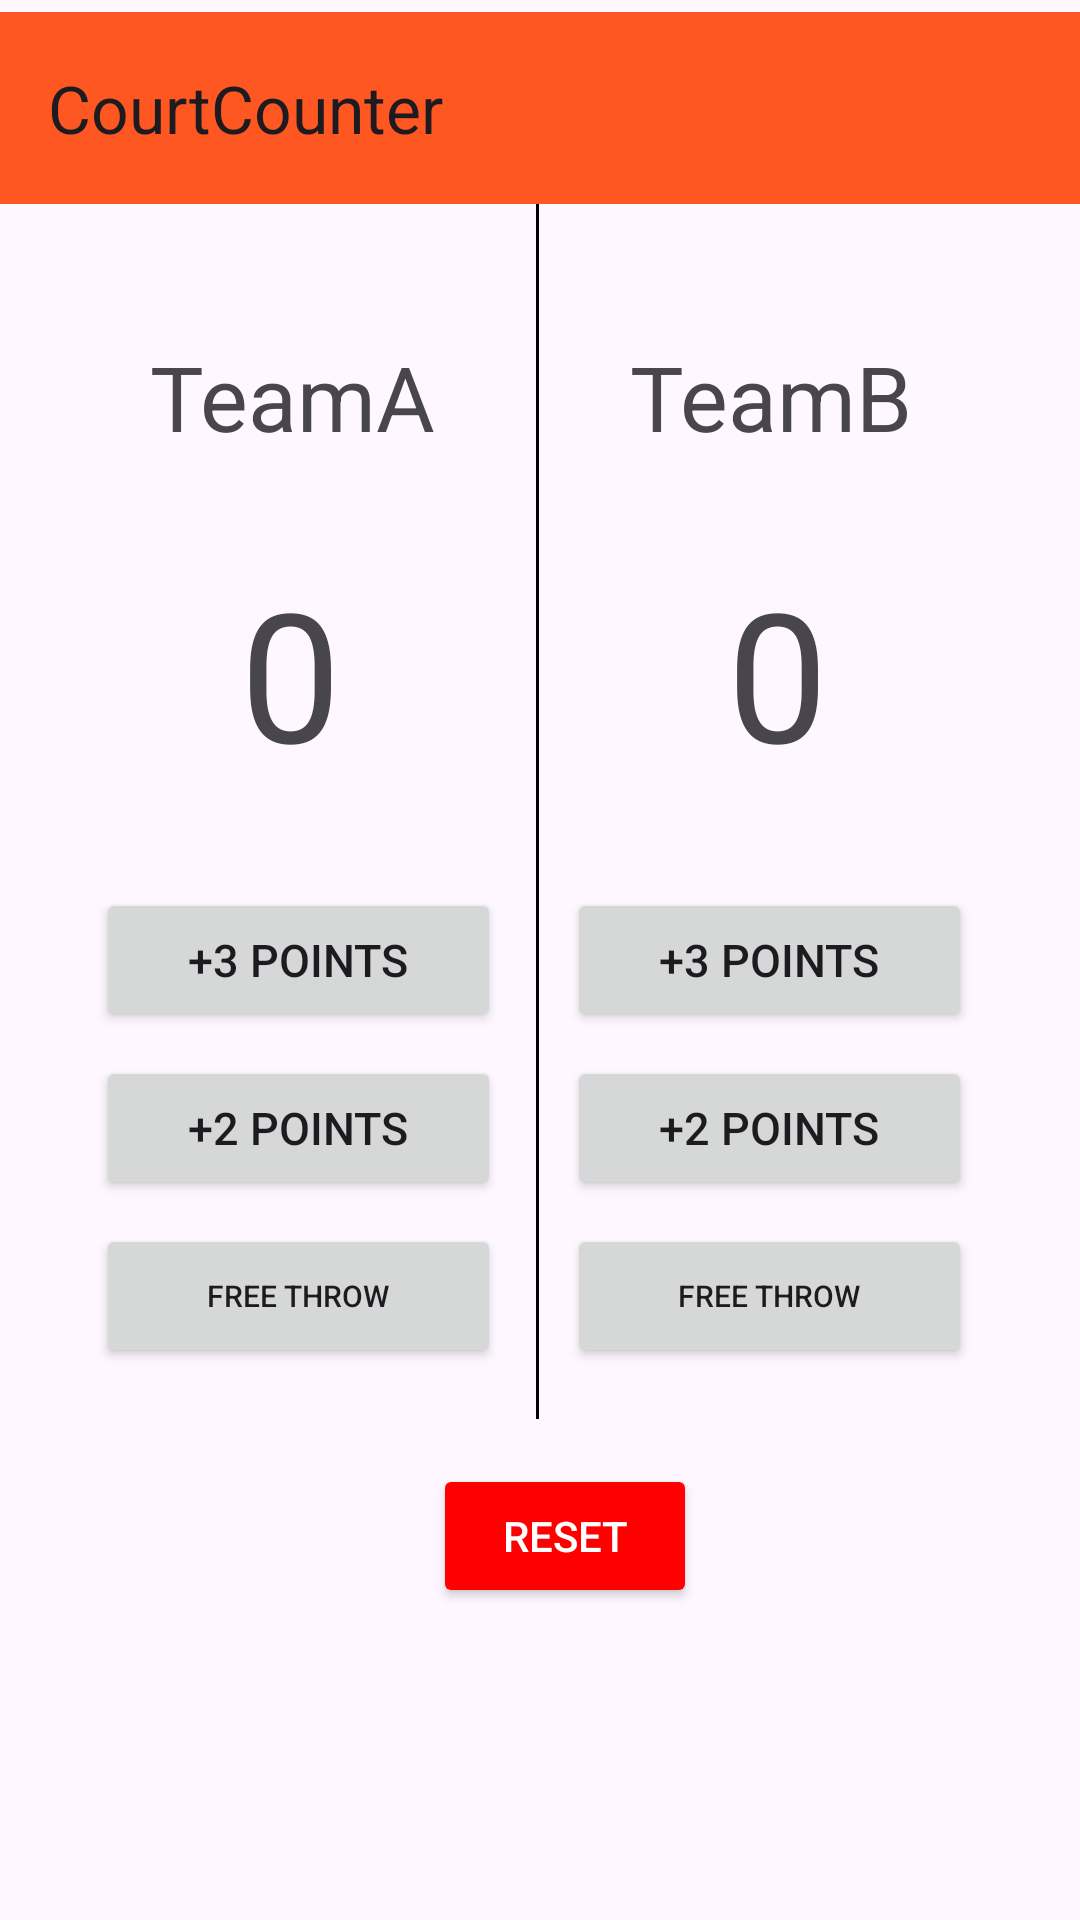

Here is an Android app screen rendered from its layout file. Give the layout XML and the strings, colors and styles it references.
<!-- AndroidManifest.xml: application theme Theme.Mylab -->
<!-- res/layout/activity_scoring.xml -->
<?xml version="1.0" encoding="utf-8"?>
<androidx.constraintlayout.widget.ConstraintLayout
    xmlns:android="http://schemas.android.com/apk/res/android"
    xmlns:app="http://schemas.android.com/apk/res-auto"
    xmlns:tools="http://schemas.android.com/tools"
    android:id="@+id/mylist2"
    android:layout_width="match_parent"
    android:layout_height="match_parent"
    tools:context=".Scoring">

    <androidx.appcompat.widget.Toolbar
        android:id="@+id/toolbar"
        android:layout_width="match_parent"
        android:layout_height="?attr/actionBarSize"
        android:layout_marginTop="4dp"
        android:background="?attr/colorPrimary"
        android:textSize="200sp"
        app:layout_constraintTop_toTopOf="parent"
        app:title="CourtCounter"
        tools:layout_editor_absoluteX="0dp">

    </androidx.appcompat.widget.Toolbar>

    <TextView
        android:id="@+id/TeamA"
        android:layout_width="wrap_content"
        android:layout_height="wrap_content"
        android:layout_marginTop="112dp"
        android:text="TeamA"
        android:textSize="30sp"
        app:layout_constraintEnd_toEndOf="parent"
        app:layout_constraintHorizontal_bias="0.189"
        app:layout_constraintStart_toStartOf="parent"
        app:layout_constraintTop_toTopOf="parent" />

    <TextView
        android:id="@+id/s1"
        android:layout_width="wrap_content"
        android:layout_height="wrap_content"
        android:layout_marginStart="80dp"
        android:layout_marginTop="184dp"
        android:text="0"
        android:textSize="60sp"
        app:layout_constraintStart_toStartOf="parent"
        app:layout_constraintTop_toTopOf="parent" />

    <View
        android:id="@+id/divider"
        android:layout_width="1dp"
        android:layout_height="405dp"
        android:background="#000000"
        app:layout_constraintBottom_toTopOf="@+id/btnReset"
        app:layout_constraintEnd_toEndOf="parent"
        app:layout_constraintHorizontal_bias="0.498"
        app:layout_constraintStart_toStartOf="parent"
        app:layout_constraintTop_toBottomOf="@+id/toolbar"
        app:layout_constraintVertical_bias="0.0" />

    <TextView
        android:id="@+id/TeamB"
        android:layout_width="wrap_content"
        android:layout_height="wrap_content"
        android:layout_marginTop="112dp"
        android:layout_marginEnd="56dp"
        android:text="TeamB"
        android:textSize="30sp"
        app:layout_constraintEnd_toEndOf="parent"
        app:layout_constraintTop_toTopOf="parent" />

    <TextView
        android:id="@+id/s2"
        android:layout_width="wrap_content"
        android:layout_height="wrap_content"
        android:layout_marginTop="184dp"
        android:layout_marginEnd="84dp"
        android:text="0"
        android:textSize="60sp"
        app:layout_constraintEnd_toEndOf="parent"
        app:layout_constraintTop_toTopOf="parent" />

    <Button
        android:id="@+id/btn1"
        android:layout_width="135dp"
        android:layout_height="48dp"
        android:layout_marginStart="32dp"
        android:layout_marginTop="32dp"
        android:onClick="onScoreButtonClick"
        android:text="+3 POINTS"
        android:textSize="15sp"
        app:layout_constraintStart_toStartOf="parent"
        app:layout_constraintTop_toBottomOf="@id/s1" />

    <Button
        android:id="@+id/btn2"
        android:layout_width="135dp"
        android:layout_height="48dp"
        android:layout_marginStart="32dp"
        android:layout_marginTop="8dp"
        android:onClick="onScoreButtonClick"
        android:text="+2 POINTS"
        android:textSize="15sp"
        app:layout_constraintStart_toStartOf="parent"
        app:layout_constraintTop_toBottomOf="@id/btn1" />

    <Button
        android:id="@+id/btn3"
        android:layout_width="135dp"
        android:layout_height="48dp"
        android:layout_marginStart="32dp"
        android:layout_marginTop="8dp"
        android:onClick="onScoreButtonClick"
        android:text="FREE THROW"
        android:textSize="10sp"
        app:layout_constraintStart_toStartOf="parent"
        app:layout_constraintTop_toBottomOf="@id/btn2" />

    <Button
        android:id="@+id/btn5"
        android:layout_width="135dp"
        android:layout_height="48dp"
        android:layout_marginTop="32dp"
        android:layout_marginEnd="36dp"
        android:onClick="onScoreButtonClick"
        android:text="+3 POINTS"
        android:textSize="15sp"
        app:layout_constraintEnd_toEndOf="parent"
        app:layout_constraintTop_toBottomOf="@id/s2" />

    <Button
        android:id="@+id/btn6"
        android:layout_width="135dp"
        android:layout_height="48dp"
        android:layout_marginTop="8dp"
        android:layout_marginEnd="36dp"
        android:onClick="onScoreButtonClick"
        android:text="+2 POINTS"
        android:textSize="15sp"
        app:layout_constraintEnd_toEndOf="parent"
        app:layout_constraintTop_toBottomOf="@id/btn5" />

    <Button
        android:id="@+id/btn7"
        android:layout_width="135dp"
        android:layout_height="48dp"
        android:layout_marginTop="8dp"
        android:layout_marginEnd="36dp"
        android:onClick="onScoreButtonClick"
        android:text="FREE THROW"
        android:textSize="10sp"
        app:layout_constraintEnd_toEndOf="parent"
        app:layout_constraintTop_toBottomOf="@id/btn6" />

    <Button
        android:id="@+id/btnReset"
        android:layout_width="wrap_content"
        android:layout_height="wrap_content"
        android:layout_marginBottom="104dp"
        android:backgroundTint="#FF0000"
        android:text="RESET"
        android:textColor="#FFFFFF"
        app:layout_constraintBottom_toBottomOf="parent"
        app:layout_constraintEnd_toEndOf="parent"
        app:layout_constraintHorizontal_bias="0.531"
        app:layout_constraintStart_toStartOf="parent"
        android:onClick="onResetButtonClick"/>
</androidx.constraintlayout.widget.ConstraintLayout>
<!-- resources referenced by this layout -->
<resources>
  <style name="Theme.Mylab" parent="Base.Theme.Mylab" />
  <style name="Base.Theme.Mylab" parent="Theme.Material3.DayNight.NoActionBar">
          
          <item name="colorPrimary">#FF5722</item>
      </style>
</resources>
